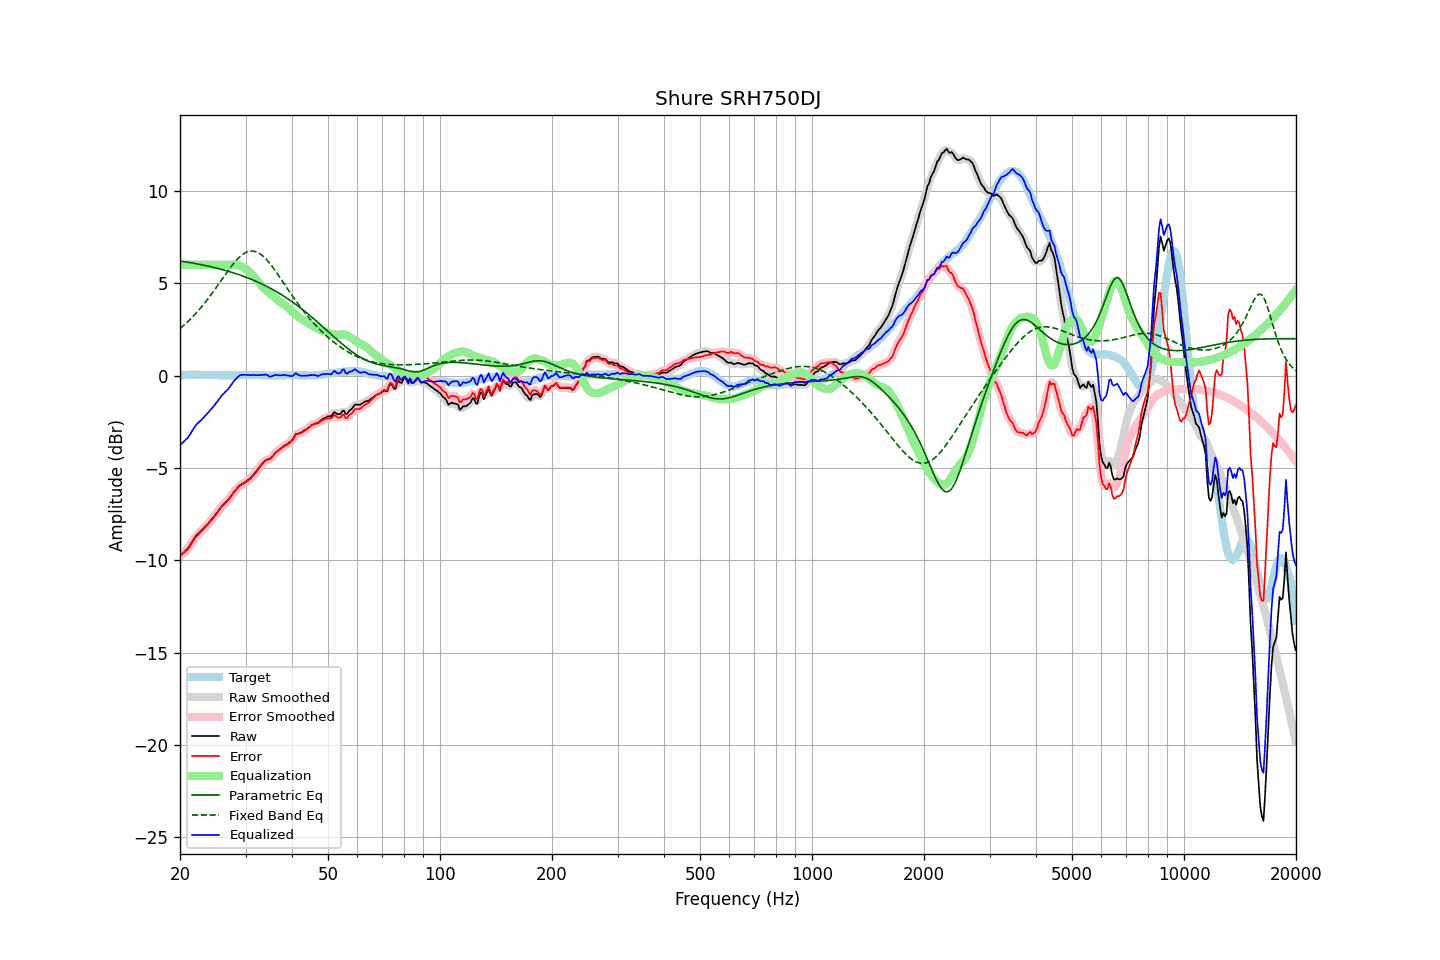

The data file committed next to this chart (first rows):
frequency, raw, error, smoothed, error_smoothed, equalization, parametric_eq, fixed_band_eq, equalized_raw, equalized_smoothed, target
20.00, -9.76, -9.77, -9.76, -9.77, 6.00, 6.21, 2.54, -3.76, -3.76, 0.01
20.20, -9.68, -9.70, -9.69, -9.71, 6.00, 6.20, 2.62, -3.68, -3.69, 0.02
20.40, -9.60, -9.63, -9.61, -9.64, 6.00, 6.18, 2.69, -3.60, -3.61, 0.03
20.61, -9.52, -9.55, -9.52, -9.56, 6.00, 6.17, 2.77, -3.52, -3.52, 0.03
20.81, -9.43, -9.47, -9.44, -9.48, 6.00, 6.16, 2.85, -3.43, -3.44, 0.04
21.02, -9.35, -9.39, -9.34, -9.38, 6.00, 6.14, 2.94, -3.35, -3.34, 0.04
21.23, -9.21, -9.26, -9.21, -9.26, 6.00, 6.13, 3.02, -3.21, -3.21, 0.05
21.44, -9.07, -9.12, -9.08, -9.12, 6.00, 6.11, 3.11, -3.07, -3.08, 0.05
21.66, -8.93, -8.98, -8.93, -8.98, 6.00, 6.10, 3.20, -2.93, -2.93, 0.05
21.87, -8.79, -8.84, -8.80, -8.85, 6.00, 6.08, 3.29, -2.79, -2.80, 0.05
22.09, -8.67, -8.73, -8.68, -8.74, 6.00, 6.07, 3.38, -2.67, -2.68, 0.06
22.31, -8.59, -8.65, -8.59, -8.64, 6.00, 6.05, 3.48, -2.59, -2.59, 0.06
22.54, -8.50, -8.55, -8.50, -8.55, 6.00, 6.03, 3.58, -2.50, -2.50, 0.05
22.76, -8.42, -8.46, -8.42, -8.47, 6.00, 6.01, 3.68, -2.42, -2.42, 0.04
22.99, -8.33, -8.37, -8.33, -8.37, 6.00, 6.00, 3.79, -2.33, -2.33, 0.04
23.22, -8.24, -8.28, -8.24, -8.28, 6.00, 5.98, 3.90, -2.24, -2.24, 0.04
23.45, -8.14, -8.17, -8.15, -8.18, 6.00, 5.96, 4.01, -2.14, -2.15, 0.03
23.69, -8.05, -8.08, -8.05, -8.08, 6.00, 5.94, 4.12, -2.05, -2.05, 0.03
23.92, -7.95, -7.98, -7.95, -7.98, 6.00, 5.92, 4.23, -1.95, -1.95, 0.03
24.16, -7.85, -7.88, -7.85, -7.88, 6.00, 5.90, 4.35, -1.85, -1.85, 0.03
24.40, -7.75, -7.78, -7.75, -7.78, 6.00, 5.88, 4.47, -1.75, -1.75, 0.03
24.65, -7.65, -7.68, -7.65, -7.68, 6.00, 5.86, 4.59, -1.65, -1.65, 0.03
24.89, -7.54, -7.57, -7.54, -7.57, 6.00, 5.84, 4.71, -1.54, -1.54, 0.03
25.14, -7.43, -7.46, -7.43, -7.45, 6.00, 5.82, 4.83, -1.43, -1.43, 0.03
25.39, -7.31, -7.33, -7.31, -7.33, 6.00, 5.80, 4.96, -1.31, -1.31, 0.02
25.65, -7.19, -7.21, -7.19, -7.21, 6.00, 5.78, 5.08, -1.19, -1.19, 0.02
25.91, -7.07, -7.09, -7.08, -7.10, 6.00, 5.75, 5.21, -1.07, -1.08, 0.02
26.16, -6.98, -7.00, -6.98, -7.00, 6.00, 5.73, 5.33, -0.98, -0.98, 0.02
26.43, -6.89, -6.91, -6.90, -6.91, 6.00, 5.71, 5.45, -0.89, -0.90, 0.02
26.69, -6.81, -6.83, -6.81, -6.83, 6.00, 5.68, 5.58, -0.81, -0.81, 0.02
26.96, -6.72, -6.74, -6.72, -6.74, 6.00, 5.66, 5.70, -0.72, -0.72, 0.02
27.23, -6.61, -6.63, -6.61, -6.63, 6.01, 5.63, 5.81, -0.61, -0.61, 0.02
27.50, -6.49, -6.51, -6.49, -6.51, 6.01, 5.60, 5.93, -0.48, -0.48, 0.02
27.77, -6.37, -6.39, -6.37, -6.39, 6.01, 5.58, 6.04, -0.36, -0.36, 0.02
28.05, -6.25, -6.27, -6.26, -6.28, 6.01, 5.55, 6.14, -0.25, -0.25, 0.02
28.33, -6.15, -6.17, -6.15, -6.17, 6.00, 5.52, 6.24, -0.16, -0.15, 0.02
28.62, -6.05, -6.07, -6.05, -6.07, 5.98, 5.49, 6.34, -0.07, -0.07, 0.02
28.90, -5.95, -5.98, -5.96, -5.99, 5.96, 5.46, 6.42, 0.00, -0.01, 0.03
29.19, -5.89, -5.92, -5.89, -5.92, 5.93, 5.43, 6.50, 0.03, 0.03, 0.03
29.48, -5.84, -5.87, -5.84, -5.87, 5.89, 5.40, 6.56, 0.04, 0.05, 0.03
29.78, -5.79, -5.83, -5.79, -5.83, 5.84, 5.37, 6.63, 0.05, 0.05, 0.04
30.08, -5.73, -5.77, -5.73, -5.77, 5.78, 5.33, 6.67, 0.05, 0.05, 0.04
30.38, -5.67, -5.71, -5.67, -5.71, 5.71, 5.30, 6.71, 0.04, 0.04, 0.04
30.68, -5.60, -5.64, -5.61, -5.64, 5.64, 5.27, 6.73, 0.03, 0.03, 0.04
30.99, -5.53, -5.57, -5.53, -5.56, 5.55, 5.23, 6.75, 0.02, 0.03, 0.04
31.30, -5.43, -5.47, -5.44, -5.48, 5.47, 5.20, 6.75, 0.03, 0.03, 0.04
31.61, -5.33, -5.37, -5.34, -5.38, 5.37, 5.16, 6.74, 0.03, 0.03, 0.04
31.93, -5.23, -5.27, -5.23, -5.27, 5.26, 5.12, 6.72, 0.02, 0.03, 0.04
32.24, -5.12, -5.15, -5.12, -5.15, 5.14, 5.08, 6.69, 0.02, 0.03, 0.03
32.57, -5.00, -5.03, -5.01, -5.04, 5.03, 5.04, 6.64, 0.03, 0.02, 0.03
32.89, -4.89, -4.92, -4.89, -4.92, 4.92, 5.00, 6.59, 0.03, 0.03, 0.03
33.22, -4.79, -4.81, -4.79, -4.81, 4.83, 4.96, 6.52, 0.04, 0.04, 0.02
33.55, -4.69, -4.71, -4.69, -4.71, 4.74, 4.92, 6.44, 0.05, 0.05, 0.02
33.89, -4.60, -4.61, -4.61, -4.62, 4.67, 4.88, 6.36, 0.06, 0.05, 0.01
34.23, -4.55, -4.56, -4.56, -4.57, 4.59, 4.83, 6.27, 0.04, 0.03, 0.01
34.57, -4.53, -4.54, -4.53, -4.54, 4.52, 4.79, 6.17, -0.01, -0.01, 0.01
34.92, -4.51, -4.52, -4.49, -4.50, 4.45, 4.74, 6.06, -0.06, -0.04, 0.01
35.27, -4.42, -4.43, -4.42, -4.43, 4.38, 4.70, 5.95, -0.04, -0.03, 0.01
35.62, -4.31, -4.32, -4.32, -4.33, 4.31, 4.65, 5.83, 0.00, -0.01, 0.01
35.97, -4.21, -4.22, -4.22, -4.23, 4.24, 4.60, 5.71, 0.03, 0.02, 0.01
... 635 more rows
